Labelled photos from "plates_augmented", an image-classification folder in calvarado2004/csca5642-cleaned-vs-dirty. The possible labels are: cleaned, dirty.

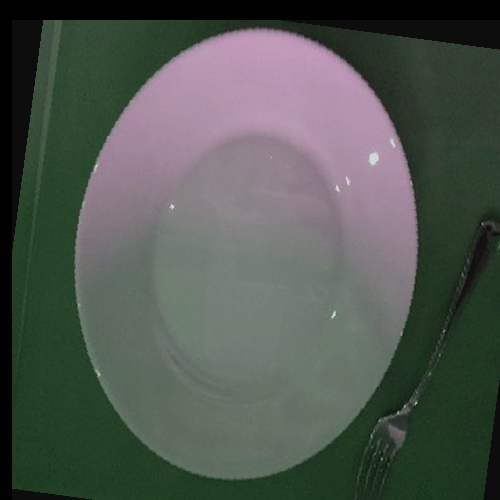
Label: cleaned

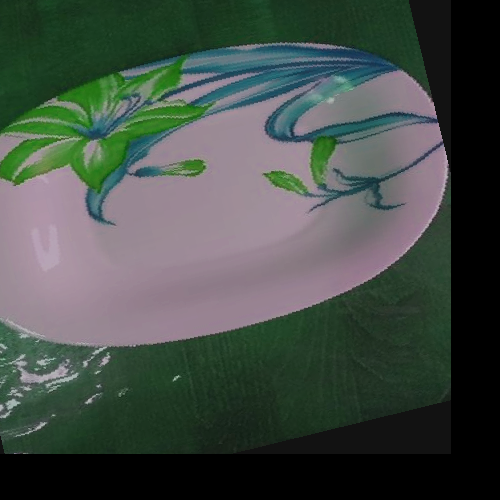
Label: cleaned

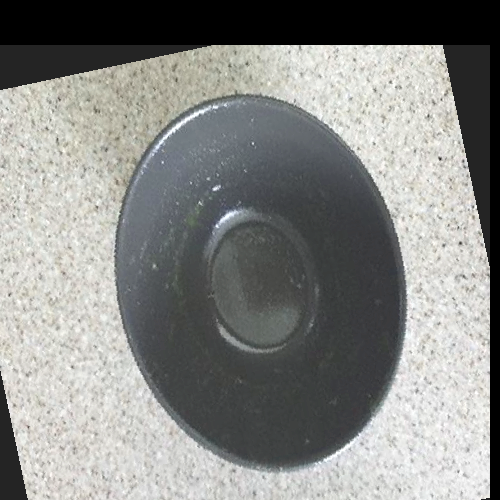
Label: dirty

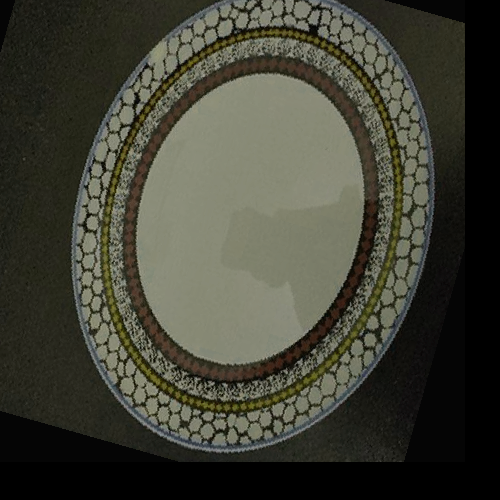
Label: cleaned

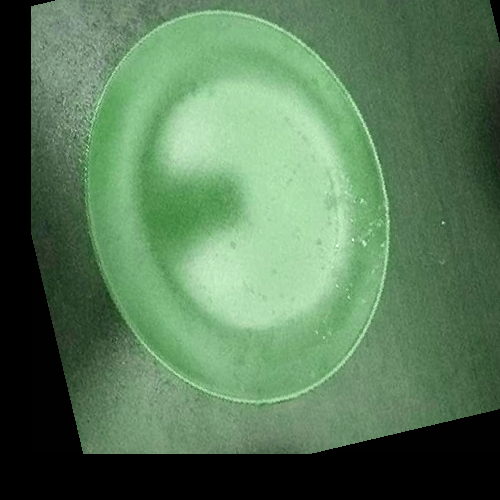
Label: dirty

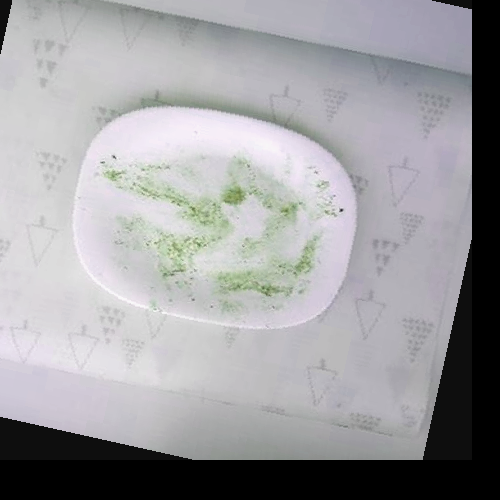
Label: dirty
